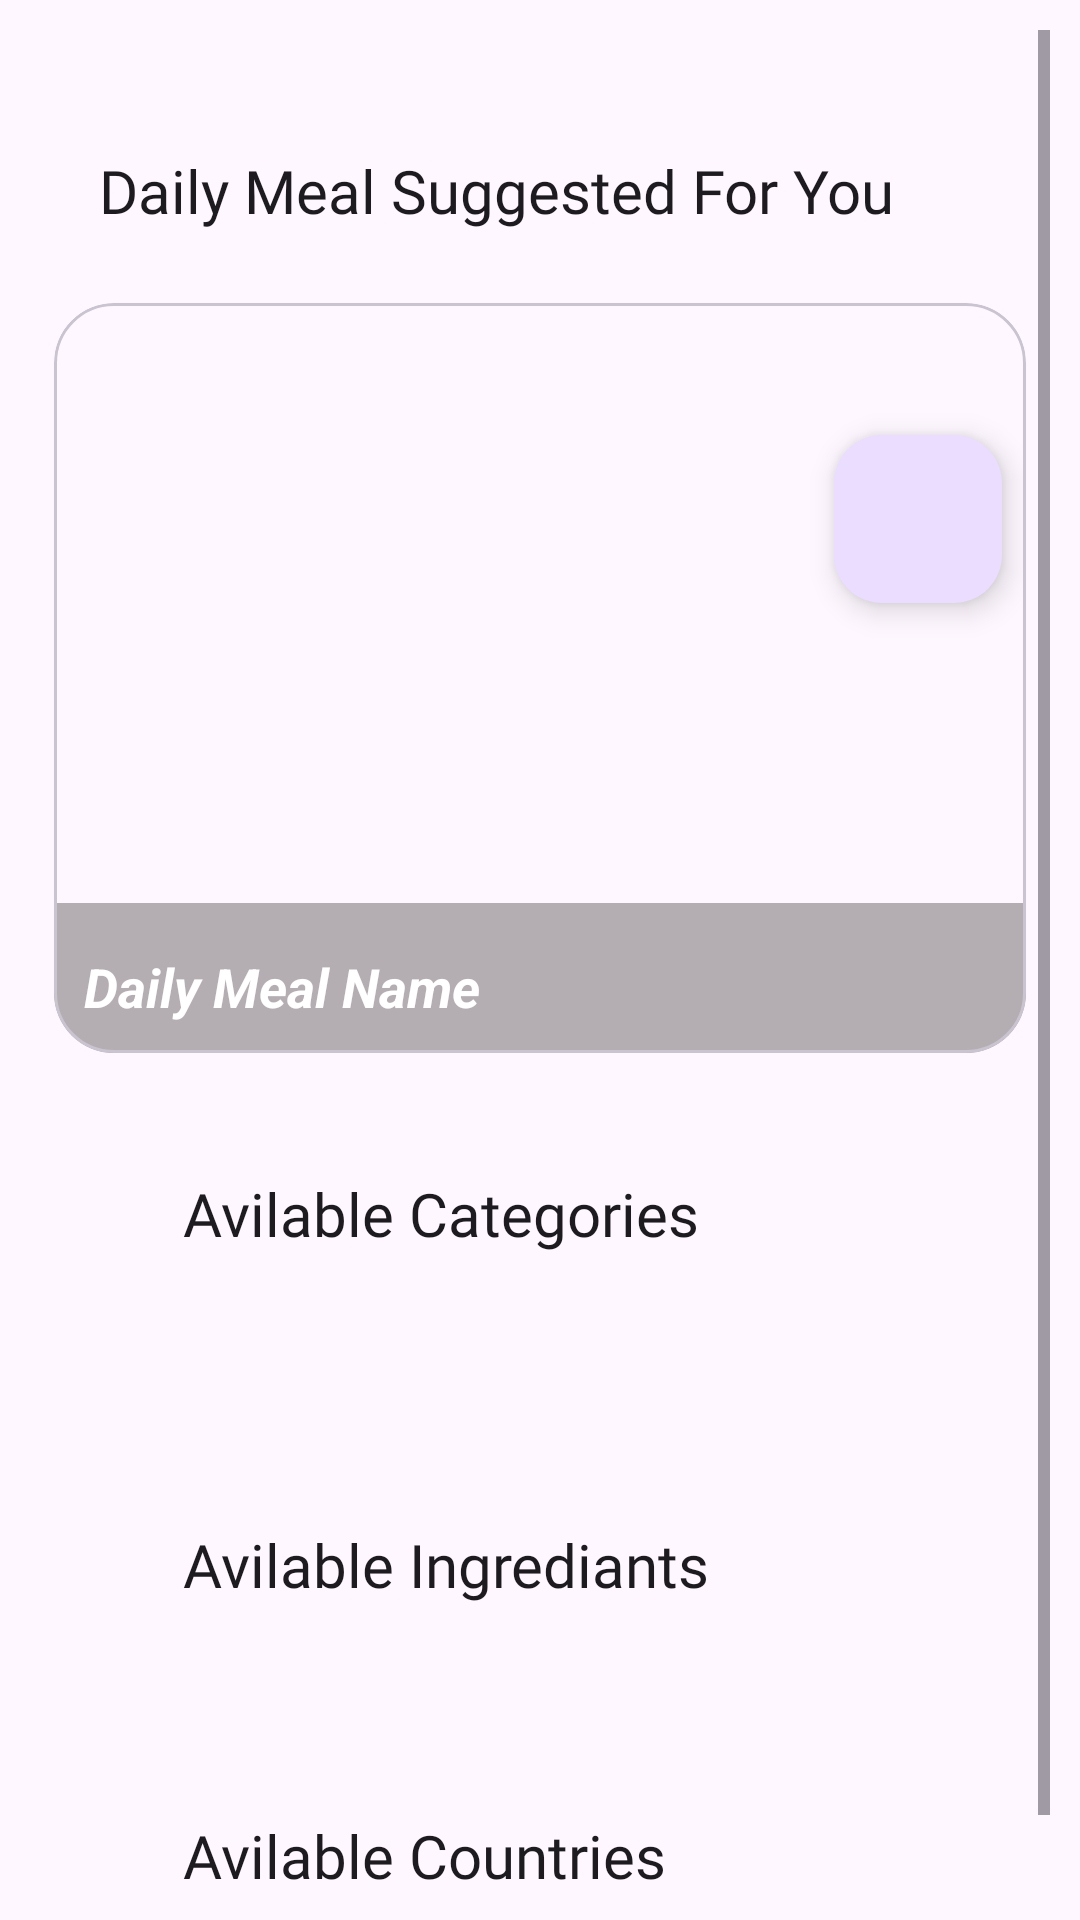

The Android layout XML behind this screen, and the referenced resources:
<!-- AndroidManifest.xml: application theme Theme.FoodPlanneritiAndroidJava -->
<!-- res/layout/fragment_home.xml -->
<?xml version="1.0" encoding="utf-8"?>
<androidx.constraintlayout.widget.ConstraintLayout
    xmlns:android="http://schemas.android.com/apk/res/android"
    xmlns:app="http://schemas.android.com/apk/res-auto"
    xmlns:tools="http://schemas.android.com/tools"
    android:layout_width="match_parent"
    android:layout_height="match_parent"
    tools:context=".view.home.homeActivity.HomeFragment">

    <ScrollView
        android:id="@+id/home_scrollView"
        android:layout_width="match_parent"
        android:layout_height="0dp"
        android:padding="10dp"
        app:layout_constraintBottom_toBottomOf="parent"
        app:layout_constraintEnd_toEndOf="parent"
        app:layout_constraintStart_toStartOf="parent"
        app:layout_constraintTop_toTopOf="parent">

        <androidx.constraintlayout.widget.ConstraintLayout
            android:layout_width="match_parent"
            android:layout_height="wrap_content"
            >

            <TextView
                android:id="@+id/dailyMealText"
                android:layout_width="wrap_content"
                android:layout_height="wrap_content"
                android:layout_marginStart="8dp"
                android:layout_marginTop="25dp"
                android:fontFamily="@font/roboto_slab_extra_bold"
                android:padding="15dp"
                android:text="@string/dailyMealText"
                android:textAppearance="@style/TextAppearance.AppCompat.Body2"
                android:textSize="20sp"
                app:layout_constraintStart_toStartOf="parent"
                app:layout_constraintTop_toTopOf="parent" />

            <com.google.android.material.card.MaterialCardView
                android:id="@+id/dailyMealCardView"
                android:layout_width="wrap_content"
                android:layout_height="match_parent"
                app:cardCornerRadius="20dp"
                app:cardUseCompatPadding="true"
                app:layout_constraintBottom_toTopOf="@+id/categoryRecycler1"
                app:layout_constraintEnd_toEndOf="parent"
                app:layout_constraintStart_toStartOf="parent"
                app:layout_constraintTop_toBottomOf="@+id/dailyMealText"
                app:layout_constraintVertical_bias="0.0">

                <ImageView
                    android:id="@+id/dailyMealImage"
                    android:layout_width="match_parent"
                    android:layout_height="250dp"
                    android:src="@drawable/ic_launcher_background" />

                <View
                    android:id="@+id/view"
                    android:layout_width="match_parent"
                    android:layout_height="50sp"
                    android:layout_gravity="bottom"
                    android:background="#4D070505" />

                <TextView
                    android:id="@+id/categoryName"
                    android:layout_width="wrap_content"
                    android:layout_height="wrap_content"
                    android:layout_gravity="bottom"
                    android:padding="10sp"
                    android:text="@string/dailyMeal"
                    android:textColor="#FFFFFF"
                    android:textSize="18sp"
                    android:textStyle="bold|italic" />

                <com.google.android.material.floatingactionbutton.FloatingActionButton
                    android:id="@+id/daily_add_to_fav"
                    android:layout_width="wrap_content"
                    android:layout_height="wrap_content"
                    android:layout_gravity="right"
                    android:layout_marginTop="44dp"
                    android:layout_marginEnd="8dp"
                    android:src="@drawable/favoriteicon__2_"
                    app:fabSize="mini"

                    app:layout_constraintEnd_toEndOf="parent"
                    app:tint="@color/design_default_color_secondary_variant" />

            </com.google.android.material.card.MaterialCardView>

            <androidx.recyclerview.widget.RecyclerView
                android:id="@+id/categoryRecycler1"
                android:layout_width="0dp"
                android:layout_height="wrap_content"
                android:layout_marginTop="40dp"
                app:layout_constraintEnd_toEndOf="parent"
                app:layout_constraintStart_toStartOf="parent"
                app:layout_constraintTop_toBottomOf="@+id/avilableCategoriyText" />

            <TextView
                android:id="@+id/avilableIngredians"
                android:layout_width="wrap_content"
                android:layout_height="wrap_content"
                android:layout_marginStart="36dp"
                android:layout_marginTop="20dp"
                android:fontFamily="@font/roboto_slab_extra_bold"
                android:padding="15dp"
                android:text="@string/avilable_ingredient"
                android:textAppearance="@style/TextAppearance.AppCompat.Body2"
                android:textSize="20sp"
                app:layout_constraintStart_toStartOf="parent"
                app:layout_constraintTop_toBottomOf="@+id/categoryRecycler1" />

            <androidx.recyclerview.widget.RecyclerView
                android:id="@+id/ingredientsRecycler"
                android:layout_width="0dp"
                android:layout_height="wrap_content"
                android:layout_marginTop="20dp"
                app:layout_constraintEnd_toEndOf="parent"
                app:layout_constraintStart_toStartOf="parent"
                app:layout_constraintTop_toBottomOf="@+id/avilableIngredians" />

            <TextView
                android:id="@+id/avilableCountriesText"
                android:layout_width="wrap_content"
                android:layout_height="wrap_content"
                android:layout_marginStart="36dp"
                android:layout_marginTop="20dp"
                android:fontFamily="@font/roboto_slab_extra_bold"
                android:padding="15dp"
                android:text="@string/avilable_Countries"
                android:textAppearance="@style/TextAppearance.AppCompat.Body2"
                android:textSize="20sp"
                app:layout_constraintStart_toStartOf="parent"
                app:layout_constraintTop_toBottomOf="@+id/ingredientsRecycler" />

            <androidx.recyclerview.widget.RecyclerView
                android:id="@+id/countriesRecycler"
                android:layout_width="0dp"
                android:layout_height="wrap_content"
                android:layout_marginTop="20dp"
                app:layout_constraintEnd_toEndOf="parent"
                app:layout_constraintStart_toStartOf="parent"
                app:layout_constraintTop_toBottomOf="@+id/avilableCountriesText" />

            <TextView
                android:id="@+id/avilableCategoriyText"
                android:text="@string/avilableCategory"
                android:layout_width="wrap_content"
                android:layout_height="wrap_content"
                android:layout_marginStart="36dp"
                android:layout_marginTop="16dp"
                android:fontFamily="@font/roboto_slab_extra_bold"
                android:padding="15dp"
                android:textAppearance="@style/TextAppearance.AppCompat.Body2"
                android:textSize="20sp"
                app:layout_constraintStart_toStartOf="parent"
                app:layout_constraintTop_toBottomOf="@+id/dailyMealCardView" />

        </androidx.constraintlayout.widget.ConstraintLayout>

    </ScrollView>

    <com.airbnb.lottie.LottieAnimationView
        android:id="@+id/no_internet_animation"
        style="@style/LottieAnimation"
        android:layout_width="wrap_content"
        android:layout_height="wrap_content"
        android:layout_gravity="center"
        android:visibility="gone"
        app:lottie_rawRes="@raw/no_internet"
        tools:layout_editor_absoluteX="10dp"
        tools:layout_editor_absoluteY="10dp" />

</androidx.constraintlayout.widget.ConstraintLayout>
<!-- resources referenced by this layout -->
<resources>
  <string name="avilableCategory">Avilable Categories</string>
  <string name="avilable_Countries">Avilable Countries</string>
  <string name="avilable_ingredient">Avilable Ingrediants</string>
  <string name="dailyMeal">Daily Meal Name</string>
  <string name="dailyMealText">Daily Meal Suggested For You</string>
  <style name="LottieAnimation">
          <item name="android:layout_width">match_parent</item>
          <item name="android:layout_height">350dp</item>
          <item name="android:visibility">gone</item>
          <item name="lottie_autoPlay">true</item>
          <item name="lottie_loop">true</item>
          <item name="backgroundTint">@android:color/transparent</item>
      </style>
  <style name="Theme.FoodPlanneritiAndroidJava" parent="Base.Theme.FoodPlanneritiAndroidJava" />
  <style name="Base.Theme.FoodPlanneritiAndroidJava" parent="Theme.Material3.DayNight">
          
          
  
  
      </style>
</resources>
